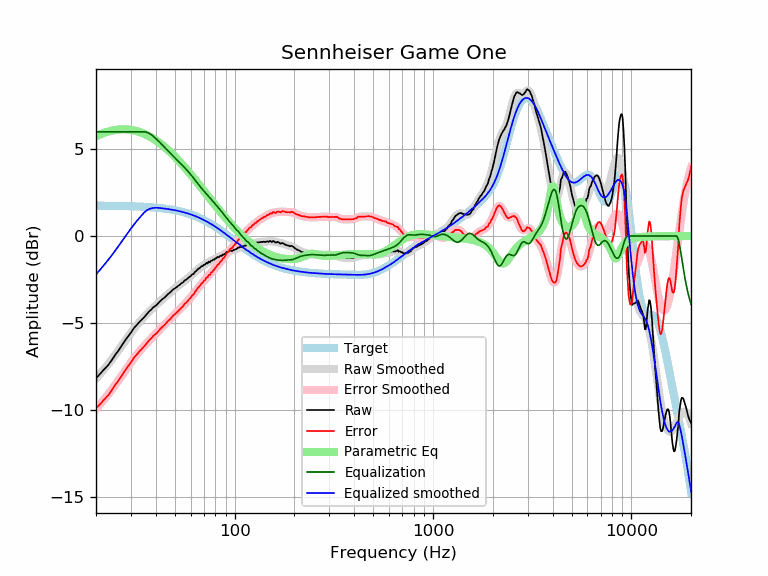

Source data for this figure (header and first rows):
frequency, raw, error, smoothed, error_smoothed, equalization, parametric_eq, equalized_raw, equalized_smoothed, target
20, -8.18, -9.93, -8.21, -9.95, 6.00, 5.74, -2.18, -2.21, 1.74
21, -7.93, -9.68, -7.93, -9.68, 6.00, 5.85, -1.93, -1.93, 1.74
22, -7.67, -9.41, -7.66, -9.40, 6.00, 5.94, -1.67, -1.66, 1.74
23, -7.44, -9.18, -7.39, -9.13, 6.00, 6.01, -1.44, -1.39, 1.74
24, -7.15, -8.89, -7.12, -8.85, 6.00, 6.06, -1.15, -1.12, 1.74
25, -6.84, -8.58, -6.84, -8.58, 6.00, 6.10, -0.84, -0.84, 1.73
26, -6.58, -8.31, -6.57, -8.30, 6.00, 6.13, -0.58, -0.57, 1.73
27, -6.30, -8.03, -6.31, -8.03, 6.00, 6.14, -0.30, -0.31, 1.73
28, -6.02, -7.75, -6.05, -7.77, 6.00, 6.14, -0.02, -0.05, 1.72
29, -5.79, -7.51, -5.80, -7.52, 6.00, 6.13, 0.21, 0.20, 1.72
30, -5.56, -7.28, -5.57, -7.28, 6.00, 6.11, 0.44, 0.43, 1.71
31, -5.31, -7.02, -5.35, -7.06, 6.00, 6.08, 0.69, 0.65, 1.71
32, -5.14, -6.84, -5.15, -6.86, 6.00, 6.04, 0.86, 0.85, 1.70
33, -4.96, -6.66, -4.97, -6.67, 6.00, 5.99, 1.04, 1.03, 1.70
34, -4.81, -6.50, -4.80, -6.49, 6.00, 5.94, 1.19, 1.20, 1.69
35, -4.67, -6.35, -4.65, -6.33, 6.00, 5.88, 1.33, 1.35, 1.68
36, -4.51, -6.19, -4.50, -6.17, 5.97, 5.82, 1.46, 1.47, 1.67
37, -4.35, -6.02, -4.37, -6.03, 5.91, 5.75, 1.56, 1.55, 1.66
38, -4.23, -5.89, -4.24, -5.89, 5.83, 5.67, 1.60, 1.59, 1.65
39, -4.09, -5.74, -4.11, -5.76, 5.73, 5.60, 1.63, 1.62, 1.64
40, -4.01, -5.65, -3.99, -5.63, 5.62, 5.51, 1.61, 1.63, 1.63
41, -3.89, -5.52, -3.88, -5.50, 5.50, 5.43, 1.61, 1.62, 1.62
42, -3.76, -5.37, -3.77, -5.38, 5.38, 5.34, 1.62, 1.61, 1.61
43, -3.65, -5.25, -3.66, -5.26, 5.26, 5.25, 1.61, 1.60, 1.60
44, -3.57, -5.16, -3.56, -5.14, 5.14, 5.16, 1.57, 1.58, 1.58
45, -3.47, -5.04, -3.46, -5.03, 5.03, 5.06, 1.56, 1.57, 1.57
46, -3.35, -4.91, -3.36, -4.92, 4.92, 4.96, 1.56, 1.55, 1.55
47, -3.27, -4.81, -3.27, -4.81, 4.81, 4.87, 1.53, 1.54, 1.54
48, -3.18, -4.70, -3.18, -4.70, 4.70, 4.77, 1.52, 1.52, 1.52
49, -3.07, -4.58, -3.10, -4.60, 4.60, 4.67, 1.53, 1.50, 1.50
50, -3.01, -4.50, -3.02, -4.50, 4.50, 4.57, 1.49, 1.48, 1.48
51, -2.94, -4.41, -2.94, -4.40, 4.40, 4.46, 1.46, 1.46, 1.46
52, -2.86, -4.31, -2.86, -4.31, 4.31, 4.36, 1.44, 1.44, 1.44
53, -2.80, -4.22, -2.79, -4.21, 4.21, 4.26, 1.41, 1.42, 1.42
54, -2.71, -4.11, -2.72, -4.12, 4.12, 4.16, 1.40, 1.40, 1.40
55, -2.66, -4.04, -2.65, -4.02, 4.02, 4.05, 1.36, 1.38, 1.38
56, -2.55, -3.90, -2.58, -3.93, 3.93, 3.95, 1.38, 1.35, 1.35
57, -2.51, -3.84, -2.51, -3.83, 3.83, 3.85, 1.32, 1.33, 1.33
58, -2.44, -3.74, -2.44, -3.74, 3.74, 3.75, 1.30, 1.30, 1.30
59, -2.36, -3.64, -2.37, -3.64, 3.64, 3.65, 1.28, 1.27, 1.27
60, -2.31, -3.56, -2.30, -3.54, 3.54, 3.55, 1.23, 1.24, 1.24
61, -2.21, -3.43, -2.23, -3.44, 3.44, 3.45, 1.23, 1.22, 1.22
62, -2.19, -3.38, -2.15, -3.34, 3.34, 3.35, 1.15, 1.19, 1.19
63, -2.07, -3.23, -2.08, -3.24, 3.24, 3.25, 1.16, 1.16, 1.16
64, -2.01, -3.14, -2.01, -3.14, 3.14, 3.16, 1.12, 1.12, 1.12
65, -1.92, -3.01, -1.94, -3.04, 3.04, 3.06, 1.11, 1.09, 1.09
66, -1.87, -2.93, -1.88, -2.94, 2.94, 2.96, 1.06, 1.06, 1.06
67, -1.82, -2.85, -1.82, -2.84, 2.84, 2.87, 1.02, 1.02, 1.02
68, -1.74, -2.73, -1.76, -2.75, 2.75, 2.78, 1.01, 0.99, 0.99
69, -1.73, -2.69, -1.71, -2.67, 2.67, 2.68, 0.93, 0.95, 0.95
70, -1.65, -2.57, -1.67, -2.59, 2.59, 2.59, 0.93, 0.92, 0.92
71, -1.65, -2.53, -1.62, -2.51, 2.51, 2.50, 0.85, 0.88, 0.88
72, -1.54, -2.39, -1.58, -2.43, 2.43, 2.42, 0.89, 0.84, 0.84
73, -1.58, -2.39, -1.55, -2.35, 2.35, 2.33, 0.77, 0.81, 0.81
74, -1.47, -2.24, -1.51, -2.28, 2.28, 2.24, 0.81, 0.77, 0.77
75, -1.51, -2.24, -1.47, -2.20, 2.20, 2.16, 0.69, 0.73, 0.73
76, -1.42, -2.11, -1.44, -2.13, 2.13, 2.07, 0.71, 0.69, 0.69
77, -1.42, -2.07, -1.40, -2.06, 2.06, 1.99, 0.63, 0.65, 0.65
78, -1.35, -1.96, -1.37, -1.98, 1.98, 1.91, 0.63, 0.61, 0.61
79, -1.36, -1.93, -1.34, -1.91, 1.91, 1.83, 0.54, 0.57, 0.57
... 553 more rows
